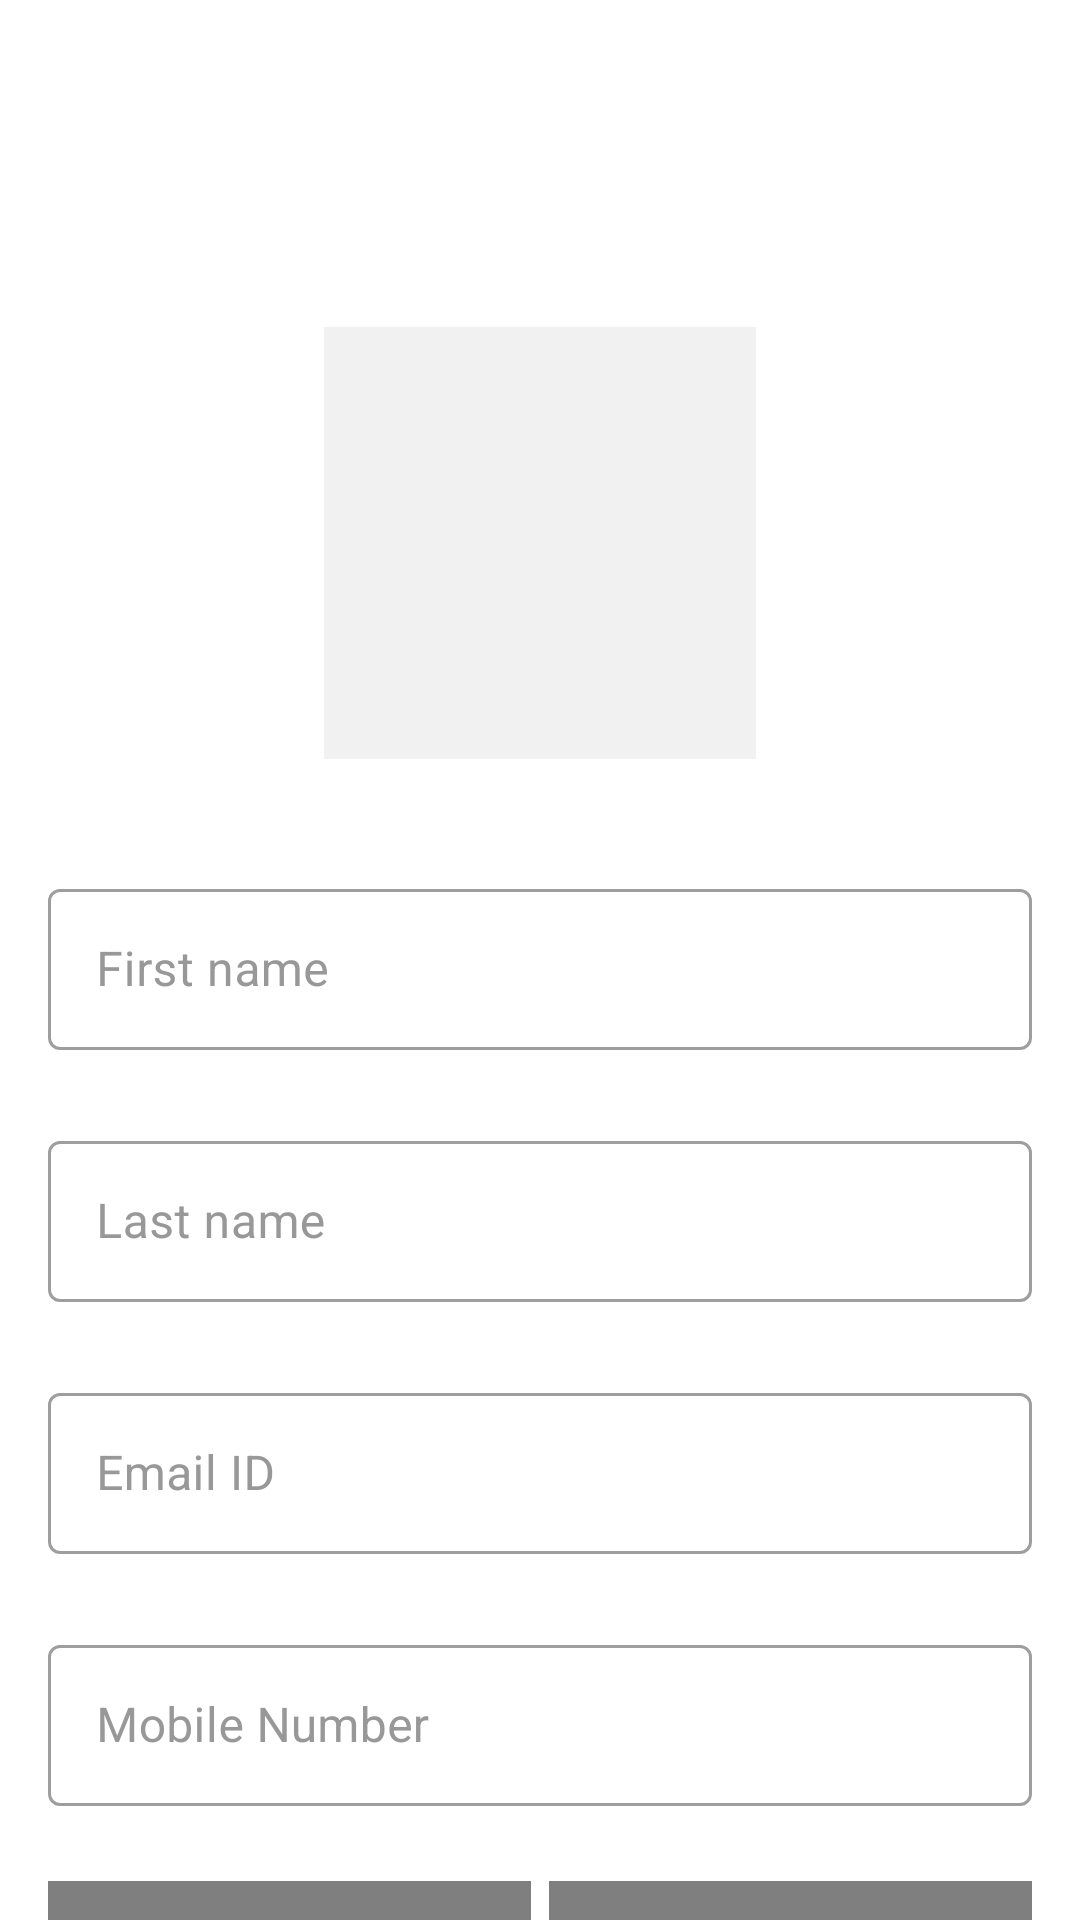

Layout XML and referenced resources for this Android screen:
<!-- AndroidManifest.xml: application theme Theme.MyShopPal -->
<!-- res/layout/activity_user_profile.xml -->
<?xml version="1.0" encoding="utf-8"?>
<androidx.constraintlayout.widget.ConstraintLayout xmlns:android="http://schemas.android.com/apk/res/android"
    xmlns:app="http://schemas.android.com/apk/res-auto"
    xmlns:tools="http://schemas.android.com/tools"
    android:layout_width="match_parent"
    android:layout_height="match_parent"
    tools:context=".ui.activities.UserProfileActivity">

    <androidx.appcompat.widget.Toolbar
        android:id="@+id/toolbar_user_profile_activity"
        android:layout_width="match_parent"
        android:layout_height="?attr/actionBarSize"
        android:background="@drawable/app_gradient_color_background"
        app:layout_constraintEnd_toEndOf="parent"
        app:layout_constraintStart_toStartOf="parent"
        app:layout_constraintTop_toTopOf="parent">

        <TextView
            android:id="@+id/tv_title"
            android:layout_width="match_parent"
            android:layout_height="match_parent"
            android:gravity="center"
            android:paddingStart="@dimen/toolbar_title_paddingStart"
            android:paddingEnd="0dp"
            android:text="@string/title_complete_profile"
            android:textColor="@color/white"
            android:textSize="@dimen/toolbar_title_text_size"
            android:textStyle="bold" />

    </androidx.appcompat.widget.Toolbar>

    <ScrollView
        android:layout_width="match_parent"
        android:layout_height="0dp"
        android:fillViewport="true"
        android:scrollbars="none"
        app:layout_constraintBottom_toBottomOf="parent"
        app:layout_constraintEnd_toEndOf="parent"
        app:layout_constraintStart_toStartOf="parent"
        app:layout_constraintTop_toBottomOf="@id/toolbar_user_profile_activity">

        <androidx.constraintlayout.widget.ConstraintLayout
            android:layout_width="match_parent"
            android:layout_height="wrap_content">

            <FrameLayout
                android:id="@+id/fl_user_image"
                android:layout_width="@dimen/profile_user_image_size"
                android:layout_height="@dimen/profile_user_image_size"
                android:layout_marginTop="@dimen/profile_user_image_marginTop"
                app:layout_constraintEnd_toEndOf="parent"
                app:layout_constraintStart_toStartOf="parent"
                app:layout_constraintTop_toTopOf="parent">

                <ImageView
                    android:id="@+id/iv_user_photo"
                    android:layout_width="match_parent"
                    android:layout_height="match_parent"
                    android:layout_margin="@dimen/profile_user_photo_margin"
                    android:background="@color/colorLightGrey"
                    android:contentDescription="@string/content_description"
                    android:scaleType="fitXY"
                    android:src="@drawable/ic_user_placeholder" />

                <View
                    android:layout_width="match_parent"
                    android:layout_height="match_parent"
                    android:background="@drawable/user_image_background" />
            </FrameLayout>

            <com.google.android.material.textfield.TextInputLayout
                android:id="@+id/til_first_name"
                style="@style/Widget.MaterialComponents.TextInputLayout.OutlinedBox"
                android:layout_width="match_parent"
                android:layout_height="wrap_content"
                android:layout_marginStart="16dp"
                android:layout_marginTop="35dp"
                android:layout_marginEnd="16dp"
                android:hint="@string/hint_first_name"
                android:textColorHint="@color/colorSecondaryText"
                app:layout_constraintEnd_toEndOf="parent"
                app:layout_constraintStart_toStartOf="parent"
                app:layout_constraintTop_toBottomOf="@id/fl_user_image">

                <EditText
                    android:id="@+id/et_first_name"
                    android:layout_width="match_parent"
                    android:layout_height="wrap_content"
                    android:inputType="text"
                    android:padding="@dimen/et_padding"
                    android:textColor="@color/colorPrimaryText"
                    android:textSize="@dimen/et_textSize" />
            </com.google.android.material.textfield.TextInputLayout>

            <com.google.android.material.textfield.TextInputLayout
                android:id="@+id/til_last_name"
                style="@style/Widget.MaterialComponents.TextInputLayout.OutlinedBox"
                android:layout_width="match_parent"
                android:layout_height="wrap_content"
                android:layout_marginStart="16dp"
                android:layout_marginTop="25dp"
                android:layout_marginEnd="16dp"
                android:hint="@string/hint_last_name"
                android:textColorHint="@color/colorSecondaryText"
                app:layout_constraintEnd_toEndOf="parent"
                app:layout_constraintStart_toStartOf="parent"
                app:layout_constraintTop_toBottomOf="@id/til_first_name">

                <EditText
                    android:id="@+id/et_last_name"
                    android:layout_width="match_parent"
                    android:layout_height="wrap_content"
                    android:inputType="text"
                    android:padding="@dimen/et_padding"
                    android:textColor="@color/colorPrimaryText"
                    android:textSize="@dimen/et_textSize" />
            </com.google.android.material.textfield.TextInputLayout>

            <com.google.android.material.textfield.TextInputLayout
                android:id="@+id/til_email"
                style="@style/Widget.MaterialComponents.TextInputLayout.OutlinedBox"
                android:layout_width="match_parent"
                android:layout_height="wrap_content"
                android:layout_marginStart="16dp"
                android:layout_marginTop="25dp"
                android:layout_marginEnd="16dp"
                android:hint="@string/et_hint_email_id"
                android:textColorHint="@color/colorSecondaryText"
                app:layout_constraintEnd_toEndOf="parent"
                app:layout_constraintStart_toStartOf="parent"
                app:layout_constraintTop_toBottomOf="@id/til_last_name">

                <EditText
                    android:id="@+id/et_email"
                    android:layout_width="match_parent"
                    android:layout_height="wrap_content"
                    android:inputType="textEmailAddress"
                    android:padding="@dimen/et_padding"
                    android:textColor="@color/colorPrimaryText"
                    android:textSize="@dimen/et_textSize" />
            </com.google.android.material.textfield.TextInputLayout>

            <com.google.android.material.textfield.TextInputLayout
                android:id="@+id/til_mobile_number"
                style="@style/Widget.MaterialComponents.TextInputLayout.OutlinedBox"
                android:layout_width="match_parent"
                android:layout_height="wrap_content"
                android:layout_marginStart="16dp"
                android:layout_marginTop="25dp"
                android:layout_marginEnd="16dp"
                android:hint="@string/et_hint_mobile_number"
                android:textColorHint="@color/colorSecondaryText"
                app:layout_constraintEnd_toEndOf="parent"
                app:layout_constraintStart_toStartOf="parent"
                app:layout_constraintTop_toBottomOf="@id/til_email">

                <EditText
                    android:id="@+id/et_mobile_number"
                    android:layout_width="match_parent"
                    android:layout_height="wrap_content"
                    android:inputType="phone"
                    android:padding="@dimen/et_padding"
                    android:textColor="@color/colorPrimaryText"
                    android:textSize="@dimen/et_textSize" />
            </com.google.android.material.textfield.TextInputLayout>

            <RadioGroup
                android:id="@+id/rg_gender"
                android:layout_width="match_parent"
                android:layout_height="@dimen/profile_radio_button_height"
                android:layout_marginStart="16dp"
                android:layout_marginTop="25dp"
                android:layout_marginEnd="16dp"
                android:orientation="horizontal"
                app:layout_constraintBottom_toTopOf="@id/btn_submit"
                app:layout_constraintEnd_toEndOf="parent"
                app:layout_constraintStart_toStartOf="parent"
                app:layout_constraintTop_toBottomOf="@id/til_mobile_number">

                <RadioButton
                    android:id="@+id/rb_male"
                    android:layout_width="0dp"
                    android:layout_height="match_parent"
                    android:layout_marginEnd="@dimen/profile_radio_button_marginStartEnd"
                    android:layout_weight="1"
                    android:background="@drawable/drawable_gender_tab_selector"
                    android:button="@null"
                    android:checked="true"
                    android:gravity="center"
                    android:text="@string/rb_lbl_male"
                    android:textColor="@drawable/drawable_gender_tab_text_color_selector"
                    android:textStyle="bold" />

                <RadioButton
                    android:id="@+id/rb_female"
                    android:layout_width="0dp"
                    android:layout_height="match_parent"
                    android:layout_marginStart="@dimen/profile_radio_button_marginStartEnd"
                    android:layout_weight="1"
                    android:background="@drawable/drawable_gender_tab_selector"
                    android:button="@null"
                    android:gravity="center"
                    android:text="@string/rb_lbl_female"
                    android:textColor="@drawable/drawable_gender_tab_text_color_selector"
                    android:textStyle="bold" />
            </RadioGroup>

            <androidx.appcompat.widget.AppCompatButton
                android:id="@+id/btn_submit"
                android:layout_width="match_parent"
                android:layout_height="wrap_content"
                android:layout_gravity="center"
                android:layout_marginStart="16dp"
                android:layout_marginTop="30dp"
                android:layout_marginEnd="16dp"
                android:layout_marginBottom="20dp"
                android:background="@drawable/button_background"
                android:gravity="center"
                android:paddingTop="@dimen/btn_padding"
                android:paddingBottom="@dimen/btn_padding"
                android:text="@string/btn_lbl_save"
                android:textColor="@android:color/white"
                android:textSize="@dimen/btn_textSize"
                app:layout_constraintBottom_toBottomOf="parent"
                app:layout_constraintEnd_toEndOf="parent"
                app:layout_constraintStart_toStartOf="parent"
                app:layout_constraintTop_toBottomOf="@id/rg_gender" />

        </androidx.constraintlayout.widget.ConstraintLayout>
    </ScrollView>

</androidx.constraintlayout.widget.ConstraintLayout>
<!-- resources referenced by this layout -->
<resources>
  <color name="colorLightGrey">#F1F1F1</color>
  <color name="colorPrimaryText">#222934</color>
  <color name="colorSecondaryText">#989898</color>
  <color name="white">#FFFFFFFF</color>
  <dimen name="btn_padding">8dp</dimen>
  <dimen name="btn_textSize">18sp</dimen>
  <dimen name="et_padding">16dp</dimen>
  <dimen name="et_textSize">16sp</dimen>
  <dimen name="profile_radio_button_height">40dp</dimen>
  <dimen name="profile_radio_button_marginStartEnd">3dp</dimen>
  <dimen name="profile_user_image_marginTop">50dp</dimen>
  <dimen name="profile_user_image_size">150dp</dimen>
  <dimen name="profile_user_photo_margin">3dp</dimen>
  <dimen name="toolbar_title_paddingStart">-25dp</dimen>
  <dimen name="toolbar_title_text_size">18sp</dimen>
  <!-- drawable button_background (drawable) -->
  <?xml version="1.0" encoding="utf-8"?>
  <shape xmlns:android="http://schemas.android.com/apk/res/android"
      android:shape="rectangle">
  
      <gradient
          android:angle="360"
          android:endColor="@color/colorThemeOrange"
          android:startColor="@color/colorThemePink"
          android:type="linear" />
  
      <corners android:radius="@dimen/button_background_radius" />
  </shape>
      
  <string name="btn_lbl_save">Save</string>
  <string name="content_description">image</string>
  <string name="et_hint_email_id">Email ID</string>
  <string name="et_hint_mobile_number">Mobile Number</string>
  <string name="hint_first_name">First name</string>
  <string name="hint_last_name">Last name</string>
  <string name="rb_lbl_female">FEMALE</string>
  <string name="rb_lbl_male">MALE</string>
  <string name="title_complete_profile">COMPLETE PROFILE</string>
  <style name="Theme.MyShopPal" parent="Theme.MaterialComponents.DayNight.NoActionBar">
          
          <item name="colorPrimary">@color/purple_500</item>
          <item name="colorPrimaryVariant">@color/purple_700</item>
          <item name="colorOnPrimary">@color/white</item>
          
          <item name="colorSecondary">@color/teal_200</item>
          <item name="colorSecondaryVariant">@color/teal_700</item>
          <item name="colorOnSecondary">@color/colorAccent</item>
          
          <item name="android:statusBarColor" tools:targetApi="l">?attr/colorPrimaryVariant</item>
          
      </style>
  <color name="colorThemeOrange">#F4442d</color>
  <color name="colorThemePink">#ED2173</color>
  <dimen name="button_background_radius">10dp</dimen>
  <color name="purple_500">#FF6200EE</color>
  <color name="purple_700">#FF3700B3</color>
  <color name="teal_200">#FF03DAC5</color>
  <color name="teal_700">#FF018786</color>
  <color name="colorAccent">#ED2173</color>
</resources>
